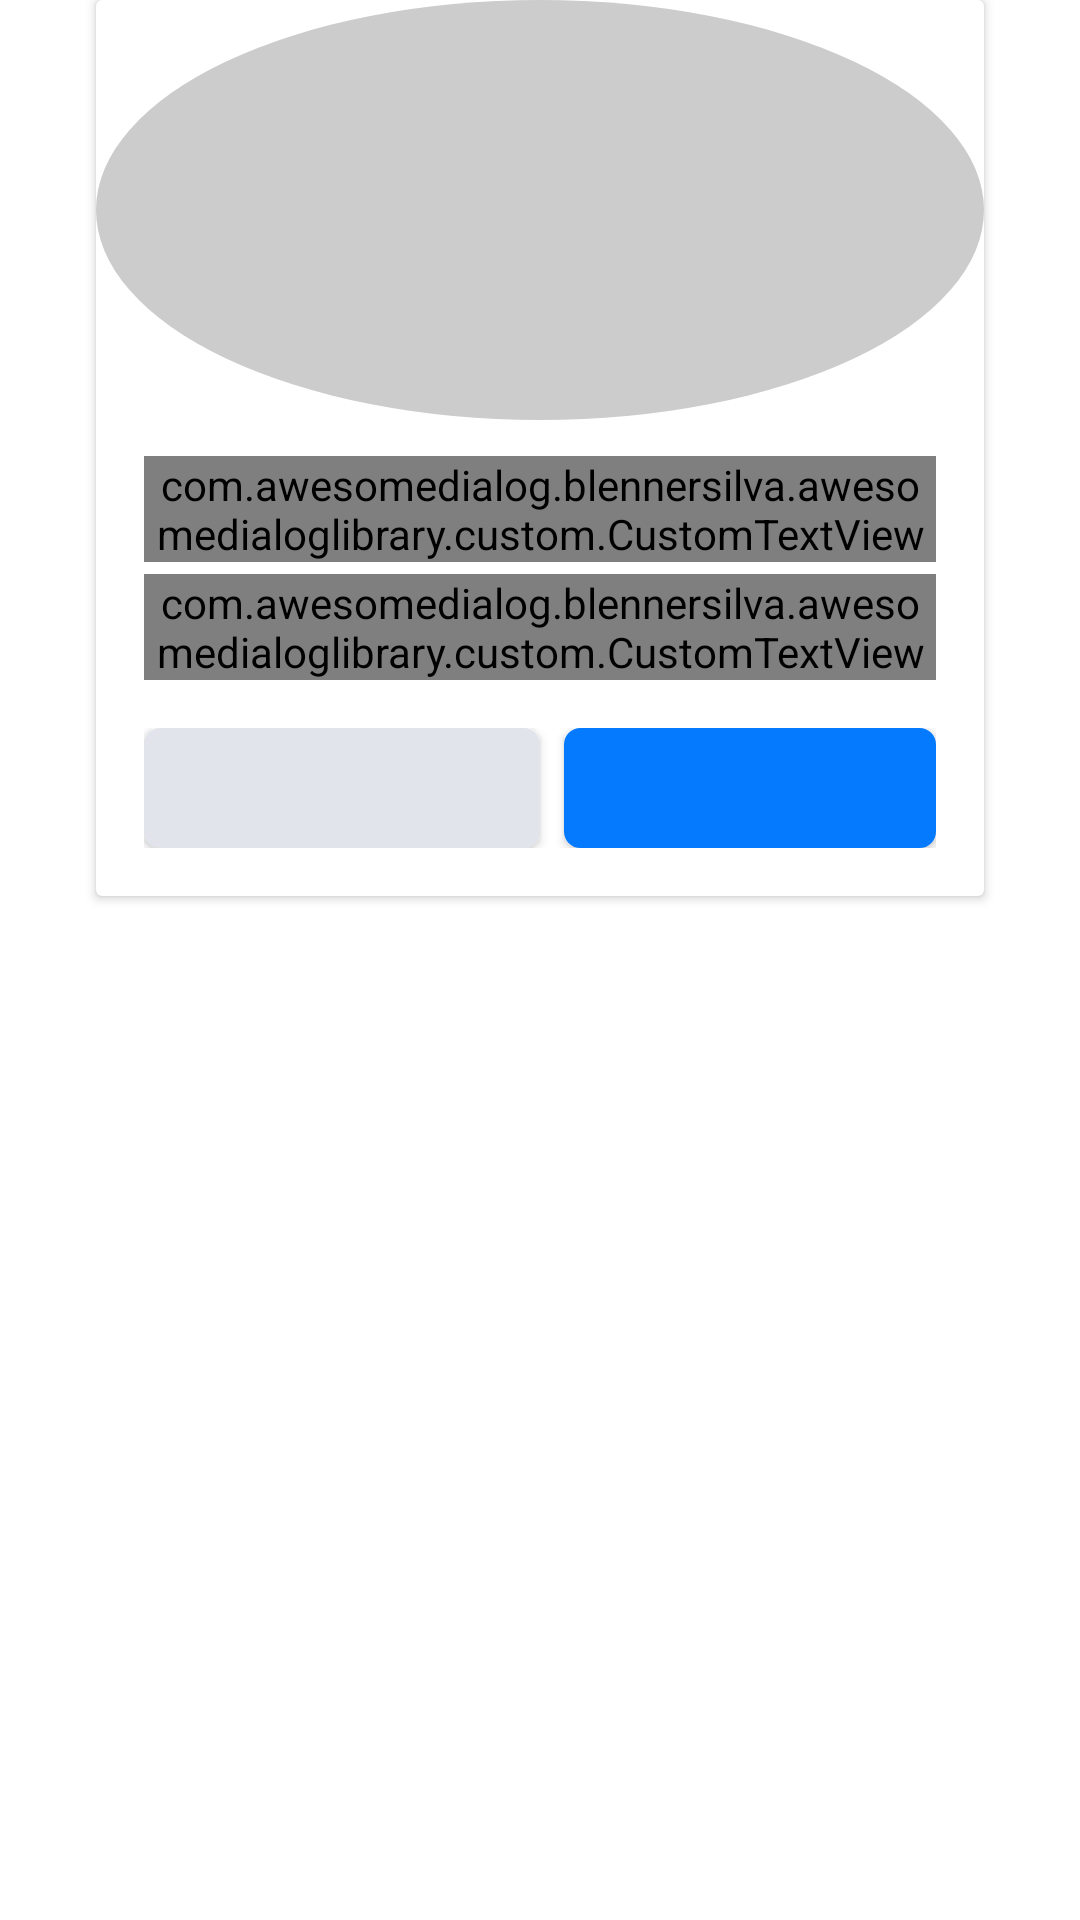

Produce the Android XML layout that renders to this screen, including the resource entries it uses.
<!-- AndroidManifest.xml: fallback theme Theme.MaterialComponents.DayNight.NoActionBar -->
<!-- res/layout/dialog_notice.xml -->
<?xml version="1.0" encoding="utf-8"?>
<RelativeLayout xmlns:android="http://schemas.android.com/apk/res/android"
    xmlns:app="http://schemas.android.com/apk/res-auto"
    xmlns:card_view="http://schemas.android.com/tools"
    android:layout_width="match_parent"
    android:layout_height="wrap_content"
    android:layout_marginEnd="10dp"
    android:layout_marginStart="10dp"
    android:orientation="vertical">

    <android.support.v7.widget.CardView
        android:id="@+id/card_view"
        android:layout_width="match_parent"
        android:layout_height="wrap_content"
        android:layout_marginEnd="@dimen/space_item_icon_default_size"
        android:layout_marginStart="@dimen/space_item_icon_default_size"
        card_view:cardBackgroundColor="@color/accent_material_light"
        card_view:cardCornerRadius="@dimen/item_radius_cardview"
        card_view:cardElevation="0dp"
        card_view:cardPreventCornerOverlap="false">

        <RelativeLayout
            android:id="@+id/dialog_body"
            android:layout_width="match_parent"
            android:layout_height="wrap_content"
            android:layout_centerHorizontal="true"
            android:layout_centerVertical="true">

            <ImageView
                android:id="@+id/banner2"
                android:layout_width="match_parent"
                android:layout_height="wrap_content"
                android:layout_alignParentTop="true"
                android:layout_centerHorizontal="true"
                android:adjustViewBounds="true"
                android:background="@drawable/circle_background"
                android:minHeight="@dimen/min_height_banner"
                android:scaleType="fitXY" />

            <com.awesomedialog.blennersilva.awesomedialoglibrary.custom.CustomTextView
                android:id="@+id/dialog_title"
                android:layout_width="wrap_content"
                android:layout_height="wrap_content"
                android:layout_below="@+id/banner2"
                android:layout_centerHorizontal="true"
                android:layout_marginEnd="@dimen/activity_horizontal_margin"
                android:layout_marginStart="@dimen/activity_horizontal_margin"
                android:layout_marginTop="12dp"
                android:text="@string/app_name"
                android:textColor="@color/colorTextPrimary"
                android:textSize="@dimen/dialog_title_size"
                app:customStyle="semiBold" />

            <com.awesomedialog.blennersilva.awesomedialoglibrary.custom.CustomTextView
                android:id="@+id/dialog_message"
                android:layout_width="wrap_content"
                android:layout_height="wrap_content"
                android:layout_below="@+id/dialog_title"
                android:layout_centerHorizontal="true"
                android:layout_marginEnd="@dimen/activity_horizontal_margin"
                android:layout_marginStart="@dimen/activity_horizontal_margin"
                android:layout_marginTop="@dimen/space_between_message_body"
                android:gravity="center"
                android:text="@string/app_name"
                android:textColor="@color/dialog_message_color"
                android:textSize="@dimen/dialog_body_size"
                app:customStyle="regular" />

            <Button
                android:id="@+id/btDialogNo"
                style="@style/RoundedDialog"
                android:layout_width="match_parent"
                android:layout_height="wrap_content"
                android:layout_below="@+id/dialog_message"
                android:layout_marginBottom="10dp"
                android:layout_marginEnd="10dp"
                android:layout_marginStart="10dp"
                android:minHeight="40dp"
                android:paddingEnd="10dp"
                android:paddingLeft="10dp"
                android:paddingRight="10dp"
                android:paddingStart="10dp"
                android:visibility="gone" />

            <LinearLayout
                android:layout_width="match_parent"
                android:layout_height="wrap_content"
                android:layout_below="@+id/btDialogNo"
                android:layout_margin="@dimen/activity_horizontal_margin"
                android:background="@android:color/transparent"
                android:orientation="horizontal">

                <Button
                    android:id="@+id/btDialogNeutral"
                    style="?android:textAppearanceMedium"
                    android:layout_width="match_parent"
                    android:layout_height="fill_parent"
                    android:layout_gravity="center_vertical"
                    android:layout_weight="1"
                    android:background="@drawable/ripple_effect_button_disable"
                    android:gravity="center"
                    android:minHeight="40dp"
                    android:textAllCaps="false"
                    android:textSize="15sp"/>

                <Button
                    android:id="@+id/btDialogYes"
                    style="?android:textAppearanceMedium"
                    android:layout_width="match_parent"
                    android:layout_height="fill_parent"
                    android:layout_gravity="center_vertical"
                    android:layout_marginStart="@dimen/space_between_button"
                    android:layout_weight="1"
                    android:background="@drawable/ripple_effect_button_share"
                    android:minHeight="40dp"
                    android:textAllCaps="false"
                    android:textColor="@color/colorWhite"
                    android:textSize="15sp"/>

            </LinearLayout>

        </RelativeLayout>
    </android.support.v7.widget.CardView>

</RelativeLayout>
<!-- resources referenced by this layout -->
<resources>
  <color name="colorTextPrimary">#333333</color>
  <color name="colorWhite">#FFFFFF</color>
  <color name="dialog_message_color">#8e9098</color>
  <dimen name="activity_horizontal_margin">16dp</dimen>
  <dimen name="dialog_body_size">13sp</dimen>
  <dimen name="dialog_title_size">16sp</dimen>
  <dimen name="item_radius_cardview">4dp</dimen>
  <dimen name="min_height_banner">140dp</dimen>
  <dimen name="space_between_button">8dp</dimen>
  <dimen name="space_between_message_body">4dp</dimen>
  <dimen name="space_item_icon_default_size">32dp</dimen>
  <!-- drawable circle_background (drawable) -->
  <?xml version="1.0" encoding="utf-8"?>
  <shape
      xmlns:android="http://schemas.android.com/apk/res/android"
      android:shape="oval">
  
      <solid
          android:color="#CCCCCC"/>
  
      <size
          android:width="70dp"
          android:height="70dp"/>
  </shape>
  <!-- drawable ripple_effect_button_disable (drawable) -->
  <ripple xmlns:android="http://schemas.android.com/apk/res/android"
      android:color="@color/colorPrimaryDark">
      <item android:drawable="@drawable/continue_button_bg_disable" />
  </ripple>
  <!-- drawable ripple_effect_button_share (drawable) -->
  <ripple xmlns:android="http://schemas.android.com/apk/res/android"
      android:color="@color/colorPrimaryDark">
      <item android:drawable="@drawable/share_bg_main" />
  </ripple>
  <string name="app_name">AwesomeLib</string>
  <style name="RoundedDialog">
          <item name="android:background">@drawable/dialog_btn_rounded</item>
          <item name="android:textColor">#ffffff</item>
          <item name="android:paddingLeft">10dp</item>
          <item name="android:paddingRight">10dp</item>
      </style>
  <color name="colorPrimaryDark">#303F9F</color>
  <!-- drawable continue_button_bg_disable (drawable) -->
  <?xml version="1.0" encoding="utf-8"?>
  <shape xmlns:android="http://schemas.android.com/apk/res/android"
      android:shape="rectangle">
      <corners
          android:radius="5dp"/>
      <stroke
          android:width="1dp"
          android:color="@color/colorButonDisableBlue" />
      <solid android:color="@color/colorButonDisableBlue" />
  </shape>
  <!-- drawable share_bg_main (drawable) -->
  <?xml version="1.0" encoding="utf-8"?>
  <shape xmlns:android="http://schemas.android.com/apk/res/android"
      android:shape="rectangle">
      <corners
          android:radius="5dp"/>
      <stroke
          android:width="1dp"
          android:color="@color/colorBlue" />
      <solid android:color="@color/colorBlue" />
  </shape>
  <color name="colorButonDisableBlue">#e2e4ec</color>
  <color name="colorBlue">#057AFF</color>
</resources>
